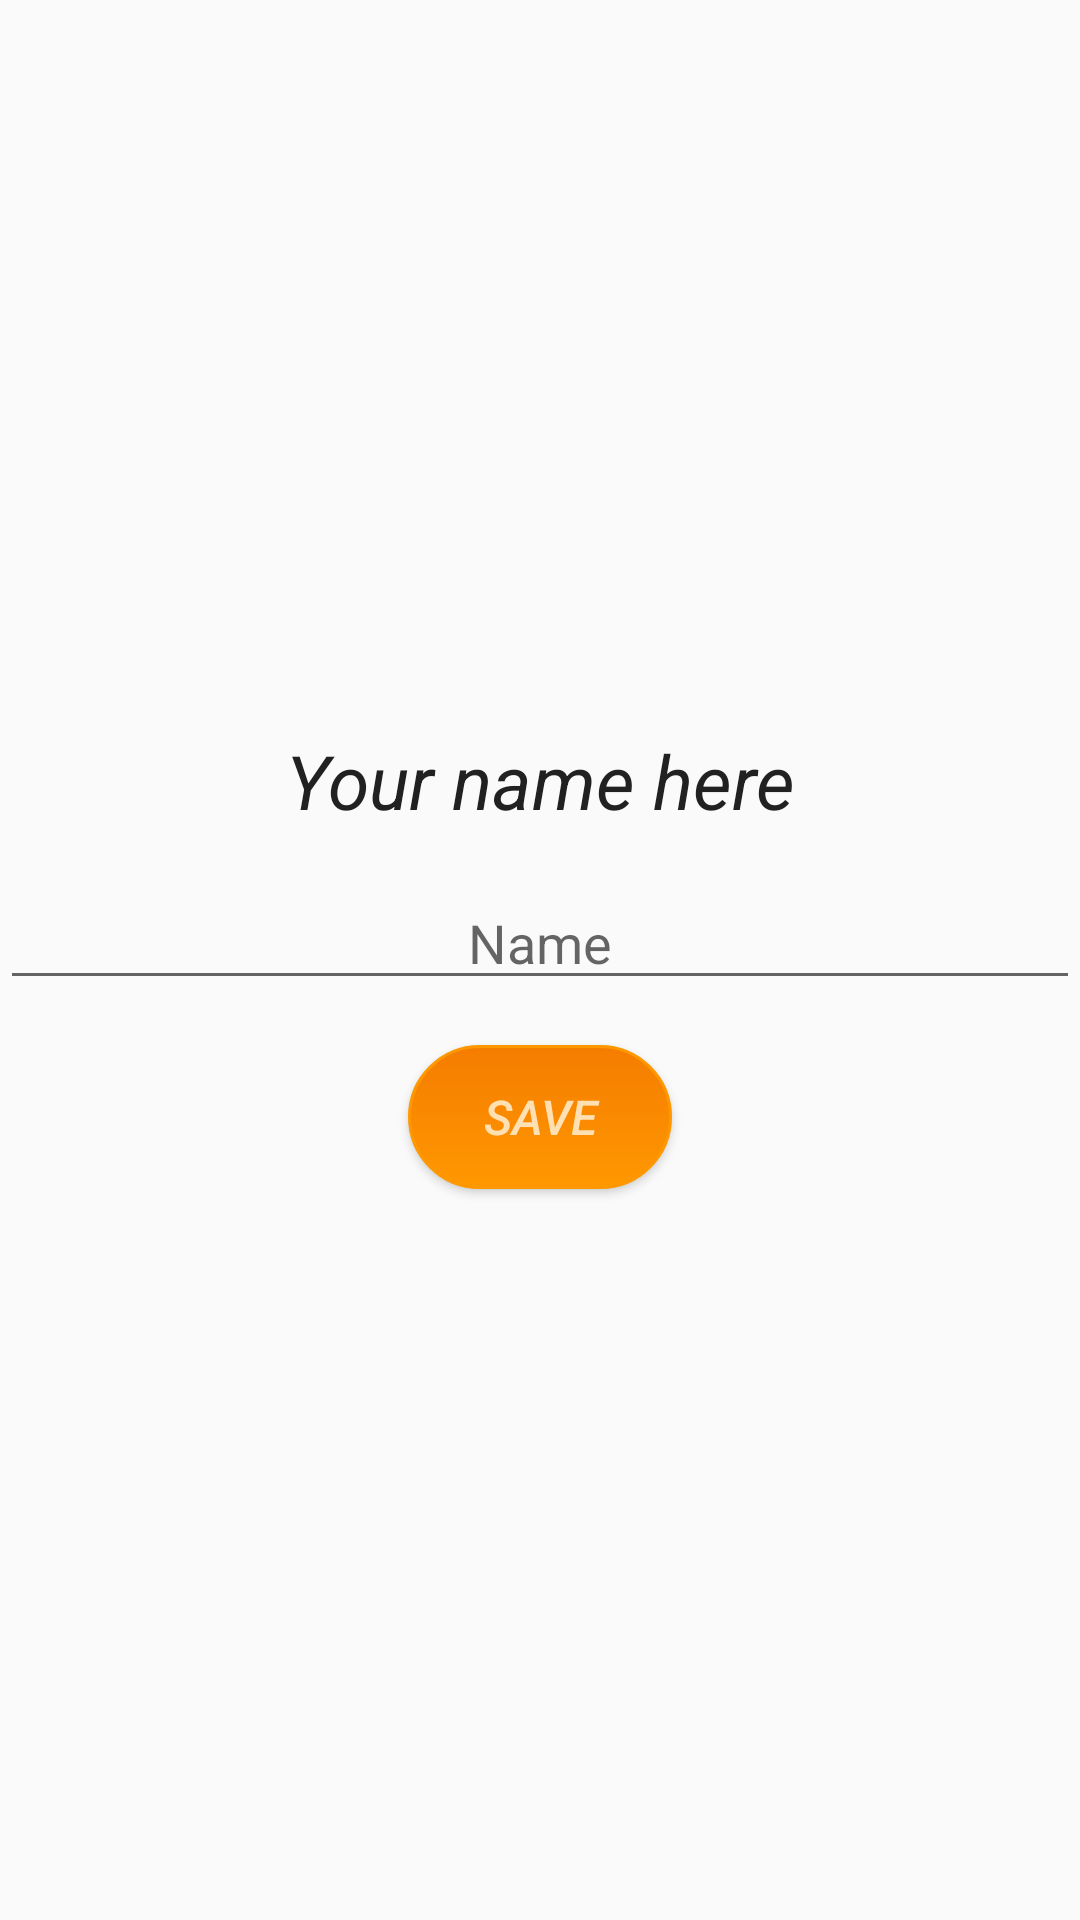

The Android layout XML behind this screen, and the referenced resources:
<!-- AndroidManifest.xml: application theme AppTheme -->
<!-- res/layout/pop.xml -->
<?xml version="1.0" encoding="utf-8"?>
<LinearLayout xmlns:android="http://schemas.android.com/apk/res/android"
    android:layout_width="match_parent"
    android:layout_height="match_parent">

    <LinearLayout
        android:layout_width="match_parent"
        android:layout_height="match_parent"
        android:gravity="center"
        android:orientation="vertical">

        <TextView
            style="@style/final_score"
            android:layout_width="match_parent"
            android:layout_height="wrap_content"
            android:layout_marginBottom="15dp"
            android:gravity="center_horizontal"
            android:text="@string/write_name" />

        <EditText
            android:layout_width="match_parent"
            android:layout_height="wrap_content"
            android:layout_marginBottom="15dp"
            android:gravity="center_horizontal"
            android:id="@+id/pop_getName"
            android:hint="@string/name"
            android:inputType="text"
            android:maxLines="1"
            android:maxLength="20"/>

        <Button
            android:layout_width="wrap_content"
            android:layout_height="wrap_content"
            android:id="@+id/button_pop"
            android:onClick="getName"
            android:background="@drawable/button_bg"
            style="@style/button_test"
            android:text="@string/button_text_save"/>


    </LinearLayout>


</LinearLayout>
<!-- resources referenced by this layout -->
<resources>
  <!-- drawable button_bg (drawable) -->
  <?xml version="1.0" encoding="utf-8"?>
  <selector xmlns:android="http://schemas.android.com/apk/res/android" >
      <item android:state_pressed="true" >
          <shape android:shape="rectangle"  >
              <corners android:radius="70dip" />
              <stroke android:width="1dip" android:color="@color/primary" />
              <gradient android:angle="-90" android:startColor="@color/primary_dark" android:endColor="@color/primary"  />
          </shape>
      </item>
      <item android:state_focused="true">
          <shape android:shape="rectangle"  >
              <corners android:radius="70dip" />
              <stroke android:width="1dip" android:color="@color/primary" />
              <solid android:color="@color/primary_dark"/>
          </shape>
      </item>
      <item >
          <shape android:shape="rectangle"  >
              <corners android:radius="70dip" />
              <stroke android:width="1dip" android:color="@color/primary" />
              <gradient android:angle="-90" android:startColor="@color/primary_dark" android:endColor="@color/primary" />
          </shape>
      </item>
  </selector>
  <string name="button_text_save">Save</string>
  
      //Final score
  <string name="name">Name</string>
  
      // first part questions and answers (Q is for Question, A is for answer)
  <string name="write_name">Your name here</string>
  <style name="button_test">
          <item name="android:textSize">16sp</item>
          <item name="android:textStyle">italic</item>
          <item name="android:textColor">@color/primary_light</item>
      </style>
  <style name="final_score">
          <item name="android:textSize">25sp</item>
          <item name="android:textStyle">italic</item>
          <item name="android:textColor">@color/primary_text</item>
      </style>
  <style name="AppTheme" parent="Theme.AppCompat.Light.NoActionBar">
          
          <item name="colorPrimary">@color/primary</item>
          <item name="colorPrimaryDark">@color/primary_dark</item>
          <item name="colorAccent">@color/accent</item>
      </style>
  <color name="primary">#FF9800</color>
  <color name="primary_dark">#F57C00</color>
  <color name="primary_light">#FFE0B2</color>
  <color name="primary_text">#212121</color>
  <color name="accent">#8BC34A</color>
</resources>
